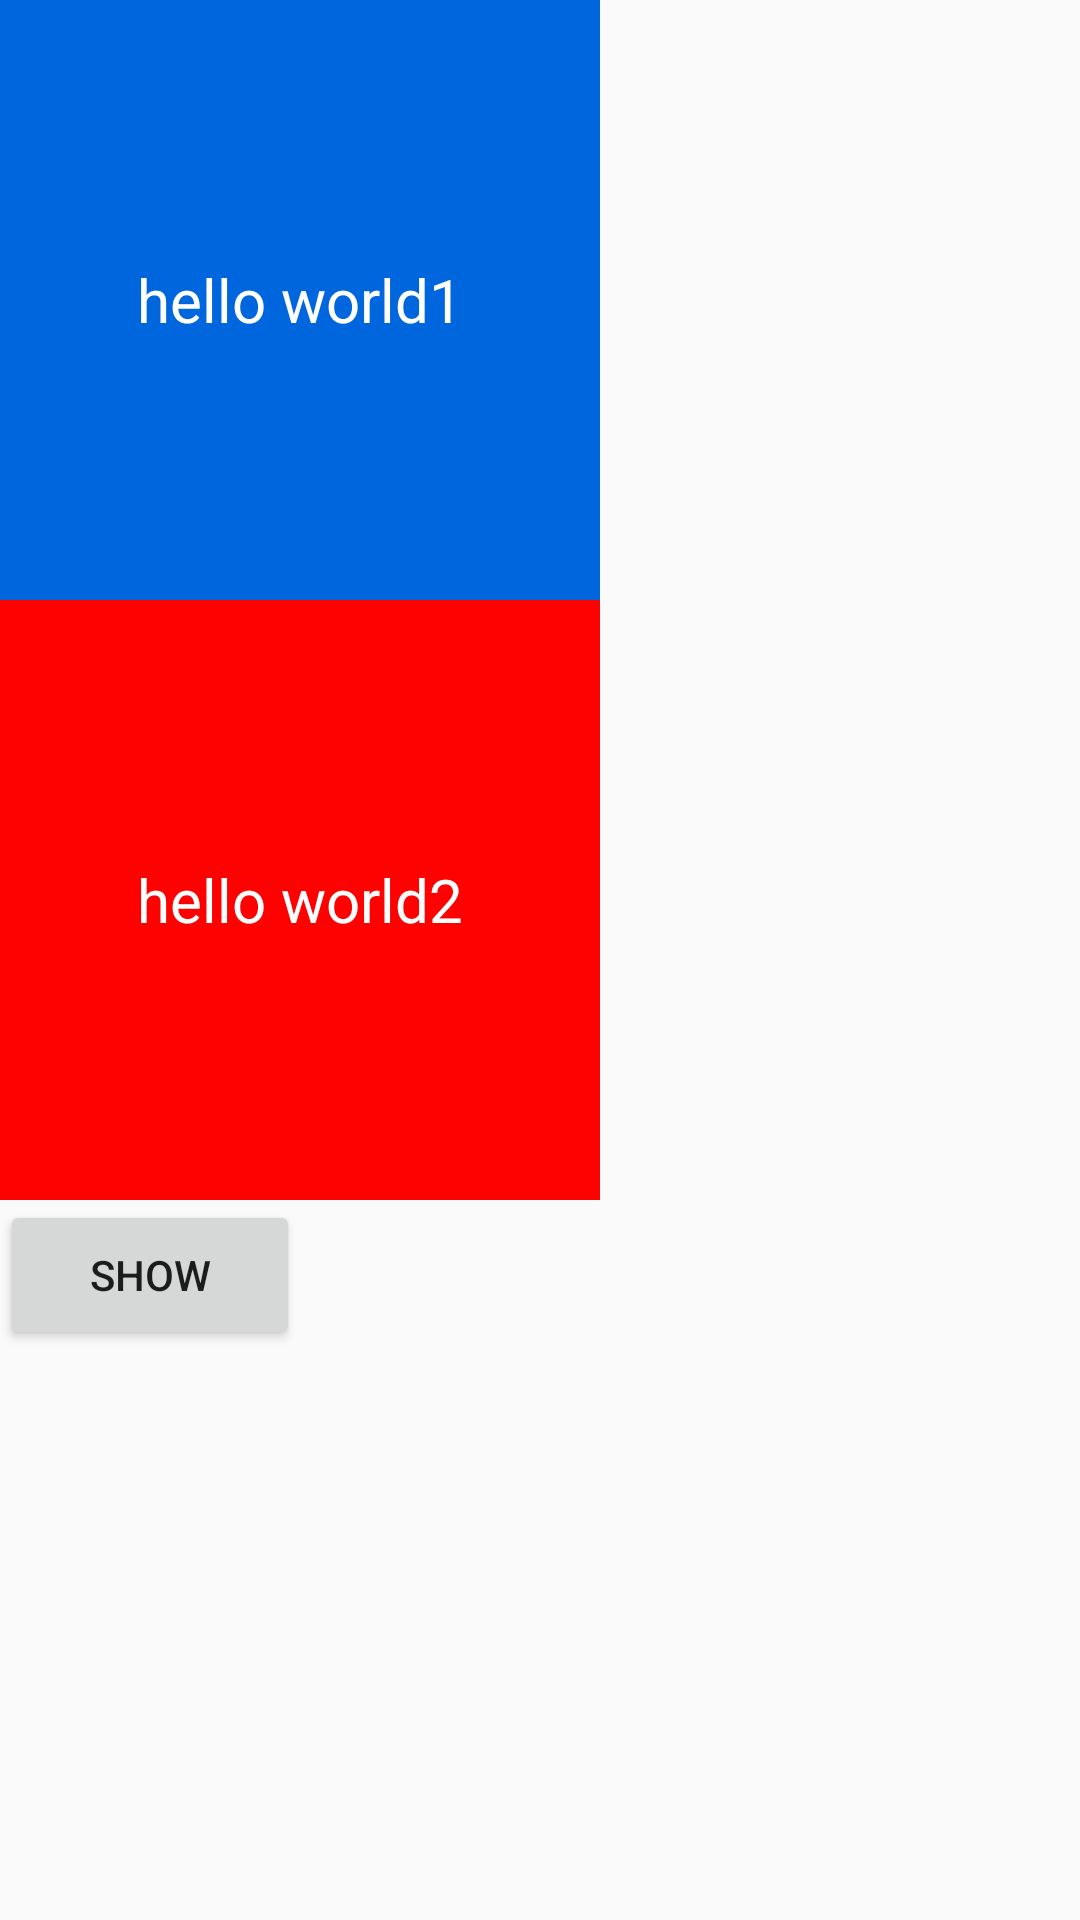

Produce the Android XML layout that renders to this screen, including the resource entries it uses.
<!-- AndroidManifest.xml: application theme Theme.Interview -->
<!-- res/layout/activity_test_client.xml -->
<?xml version="1.0" encoding="utf-8"?>
<androidx.constraintlayout.widget.ConstraintLayout xmlns:android="http://schemas.android.com/apk/res/android"
    xmlns:app="http://schemas.android.com/apk/res-auto"
    xmlns:tools="http://schemas.android.com/tools"
    android:layout_width="match_parent"
    android:layout_height="match_parent"
    tools:context=".testbehavior.TestClientActivity">

    <LinearLayout
        android:id="@+id/linearLayout"
        android:layout_width="0dp"
        android:layout_height="0dp"
        app:layout_constraintBottom_toBottomOf="parent"
        app:layout_constraintEnd_toEndOf="parent"
        app:layout_constraintStart_toStartOf="parent"
        app:layout_constraintTop_toTopOf="parent"
        android:orientation="vertical">
        <TextView
            android:id="@+id/btn1"
            android:layout_width="200dp"
            android:layout_height="200dp"
            android:textColor="@color/white"
            android:textSize="20sp"
            android:gravity="center"
           android:background="@color/blue"
            android:text="hello world1"/>

        <TextView
            android:id="@+id/btn2"
            android:layout_width="200dp"
            android:layout_height="200dp"
            android:background="@color/red"
            android:gravity="center"
            android:text="hello world2"
            android:textColor="@color/white"
            android:textSize="20sp"
            />

        <Button
            android:id="@+id/show_info"
            android:layout_width="100dp"
            android:layout_height="50dp"
            android:text="show"/>


    </LinearLayout>

</androidx.constraintlayout.widget.ConstraintLayout>
<!-- resources referenced by this layout -->
<resources>
  <color name="blue">#0066dd</color>
  <color name="red">#fe0202</color>
  <color name="white">#FFFFFFFF</color>
  <style name="Theme.Interview" parent="Theme.MaterialComponents.DayNight.DarkActionBar.Bridge">
          
          <item name="colorPrimary">@color/purple_500</item>
          <item name="colorPrimaryVariant">@color/purple_700</item>
          <item name="colorOnPrimary">@color/white</item>
          
          <item name="colorSecondary">@color/teal_200</item>
          <item name="colorSecondaryVariant">@color/teal_700</item>
          <item name="colorOnSecondary">@color/black</item>
          
          <item name="android:statusBarColor" tools:targetApi="l">?attr/colorPrimaryVariant</item>
          
      </style>
  <color name="purple_500">#FF6200EE</color>
  <color name="purple_700">#FF3700B3</color>
  <color name="teal_200">#FF03DAC5</color>
  <color name="teal_700">#FF018786</color>
  <color name="black">#FF000000</color>
</resources>
